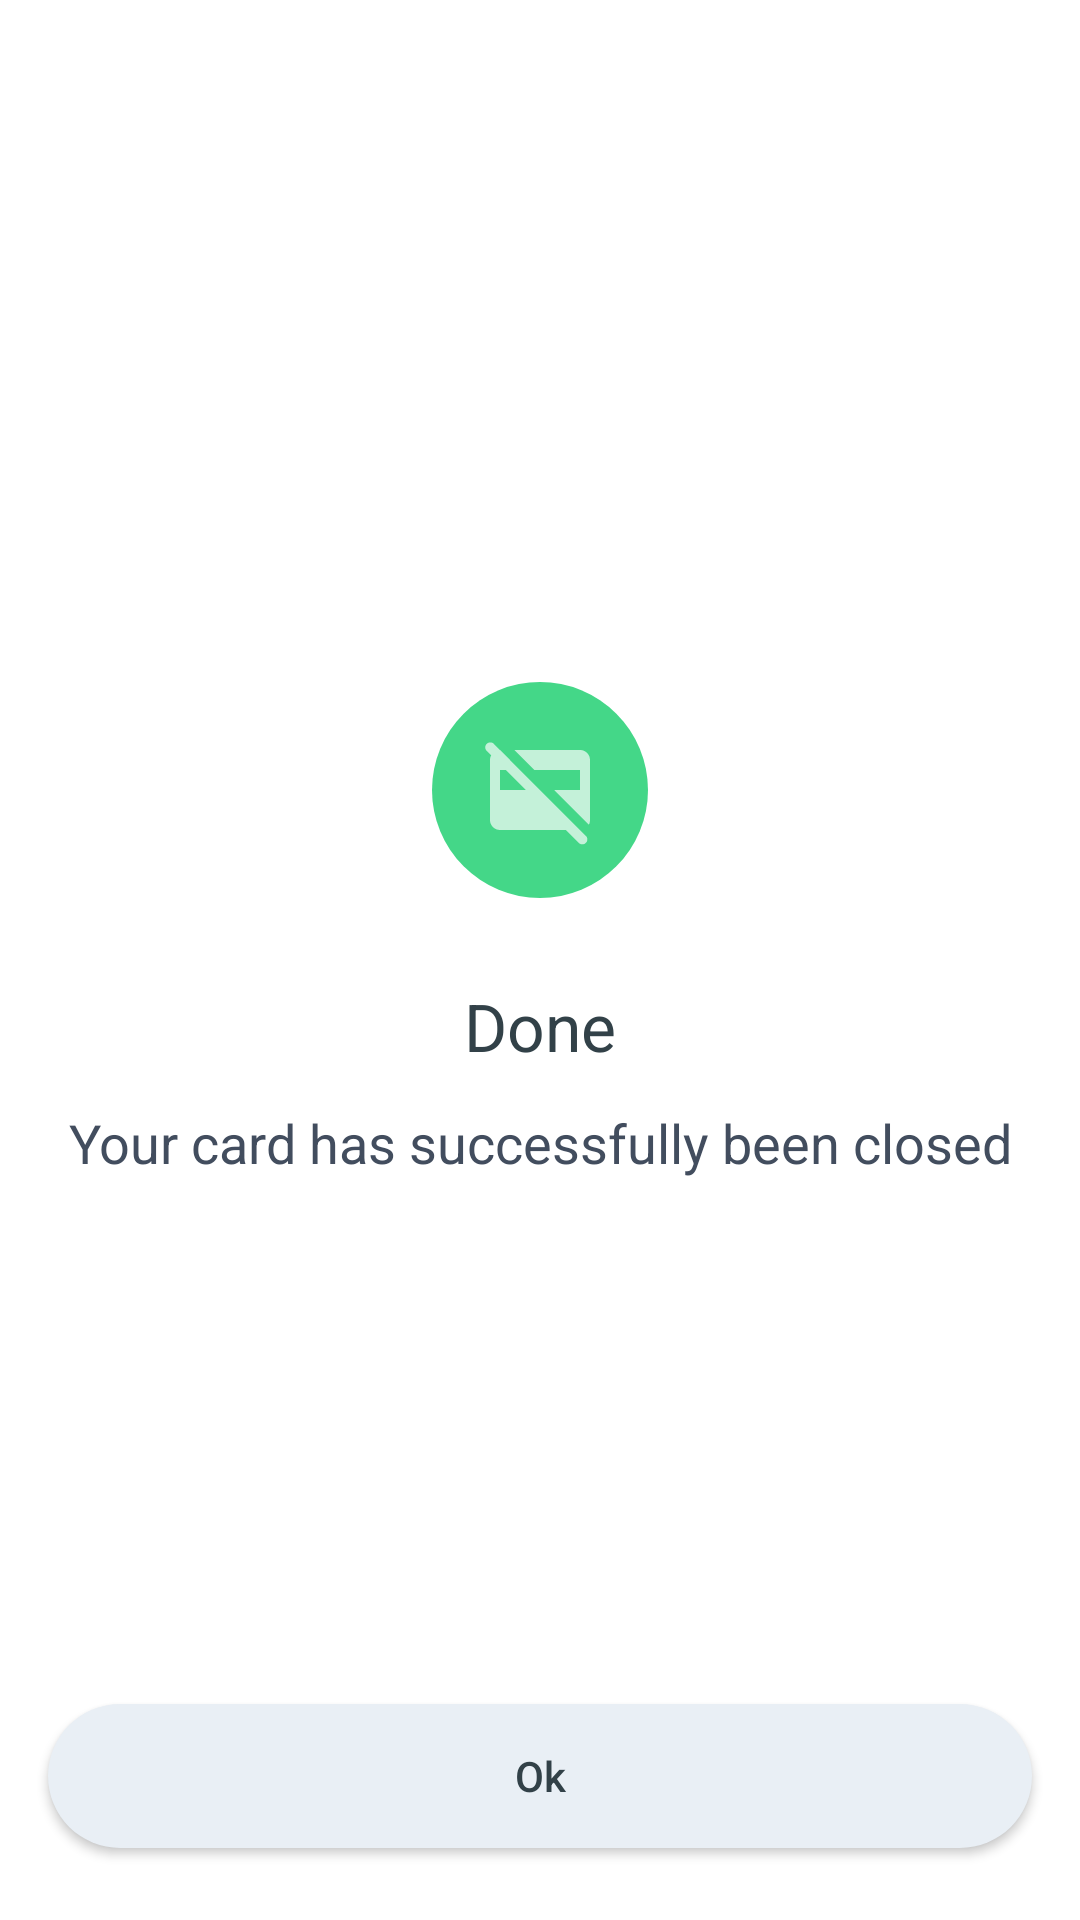

The Android layout XML behind this screen, and the referenced resources:
<!-- AndroidManifest.xml: application theme Theme.TelcellRegistration -->
<!-- res/layout/card_closed_layout_fragment.xml -->
<?xml version="1.0" encoding="utf-8"?>
<androidx.constraintlayout.widget.ConstraintLayout xmlns:android="http://schemas.android.com/apk/res/android"
    xmlns:app="http://schemas.android.com/apk/res-auto"
    android:layout_width="match_parent"
    android:layout_height="match_parent">

    <androidx.appcompat.widget.AppCompatImageView
        android:id="@+id/cardClosedImView"
        android:layout_width="72dp"
        android:layout_height="72dp"
        android:src="@drawable/icon"
        app:layout_constraintLeft_toLeftOf="parent"
        app:layout_constraintRight_toRightOf="parent"
        app:layout_constraintTop_toTopOf="parent"
        app:layout_constraintBottom_toBottomOf="parent"
        app:layout_constraintVertical_bias="0.4" />

    <TextView
        android:id="@+id/cardClosedDoneTvView"
        android:layout_width="match_parent"
        android:layout_height="wrap_content"
        android:layout_marginTop="28dp"
        android:gravity="center"
        android:text="Done"
        android:textColor="#324148"
        android:textSize="22sp"
        app:layout_constraintTop_toBottomOf="@+id/cardClosedImView" />

    <TextView
        android:id="@+id/cardClosedInfo"
        android:layout_width="match_parent"
        android:layout_height="wrap_content"
        android:layout_marginTop="12dp"
        android:gravity="center"
        android:text="Your card has successfully been closed"
        android:textColor="#424D5E"
        android:textSize="18sp"
        app:layout_constraintLeft_toLeftOf="parent"
        app:layout_constraintRight_toRightOf="parent"
        app:layout_constraintTop_toBottomOf="@+id/cardClosedDoneTvView" />

    <androidx.appcompat.widget.AppCompatButton
        android:layout_width="match_parent"
        android:layout_height="48dp"
        android:layout_marginLeft="16dp"
        android:layout_marginRight="16dp"
        android:layout_marginBottom="24dp"
        android:background="@drawable/closed_card_button_background"
        android:text="Ok"
        android:textAllCaps="false"
        android:textColor="#324148"
        app:layout_constraintBottom_toBottomOf="parent"
        app:layout_constraintLeft_toLeftOf="parent"
        app:layout_constraintRight_toRightOf="parent" />
</androidx.constraintlayout.widget.ConstraintLayout>
<!-- resources referenced by this layout -->
<resources>
  <!-- drawable closed_card_button_background (drawable) -->
  <?xml version="1.0" encoding="utf-8"?>
  <shape xmlns:android="http://schemas.android.com/apk/res/android"
      android:shape="rectangle">
      <solid android:color="#E9EFF5" />
      <corners android:radius="24dp" />
  </shape>
  <!-- drawable icon (drawable) -->
  <vector xmlns:android="http://schemas.android.com/apk/res/android"
      android:width="72dp"
      android:height="72dp"
      android:viewportWidth="72"
      android:viewportHeight="72">
    <path
        android:pathData="M36,0L36,0A36,36 0,0 1,72 36L72,36A36,36 0,0 1,36 72L36,72A36,36 0,0 1,0 36L0,36A36,36 0,0 1,36 0z"
        android:fillColor="#44D788"/>
    <path
        android:pathData="M52.291,47.541L40.75,35.999H49.333V29.332H34.083L27.416,22.666H49.333C50.25,22.666 51.035,22.992 51.688,23.646C52.34,24.298 52.666,25.082 52.666,25.999V45.999C52.666,46.277 52.638,46.548 52.583,46.812C52.527,47.076 52.43,47.319 52.291,47.541ZM22.666,35.999H31.25L24.583,29.332H22.666V35.999ZM48.916,53.624L44.583,49.332H22.666C21.75,49.332 20.965,49.006 20.313,48.354C19.66,47.701 19.333,46.916 19.333,45.999V25.999C19.333,25.082 19.66,24.298 20.313,23.646C20.965,22.992 21.75,22.666 22.666,22.666L26,25.999H21.25L18.25,22.999C17.916,22.666 17.75,22.27 17.75,21.811C17.75,21.353 17.916,20.957 18.25,20.624C18.583,20.291 18.978,20.124 19.436,20.124C19.895,20.124 20.291,20.291 20.625,20.624L51.291,51.291C51.625,51.624 51.791,52.013 51.791,52.457C51.791,52.902 51.625,53.291 51.291,53.624C50.958,53.957 50.562,54.124 50.103,54.124C49.645,54.124 49.25,53.957 48.916,53.624Z"
        android:strokeAlpha="0.7"
        android:fillColor="#FCFCFC"
        android:fillAlpha="0.7"/>
  </vector>
  <style name="Theme.TelcellRegistration" parent="Theme.MaterialComponents.DayNight.NoActionBar">
          
          <item name="colorPrimary">@color/purple_500</item>
          <item name="colorPrimaryVariant">@color/purple_700</item>
          <item name="colorOnPrimary">@color/white</item>
          
          <item name="colorSecondary">@color/teal_200</item>
          <item name="colorSecondaryVariant">@color/teal_700</item>
          <item name="colorOnSecondary">@color/black</item>
          
          <item name="android:statusBarColor">?attr/colorPrimaryVariant</item>
          
      </style>
  <color name="purple_500">#FF6200EE</color>
  <color name="purple_700">#FF3700B3</color>
  <color name="white">#FFFFFFFF</color>
  <color name="teal_200">#FF03DAC5</color>
  <color name="teal_700">#FF018786</color>
  <color name="black">#FF000000</color>
</resources>
